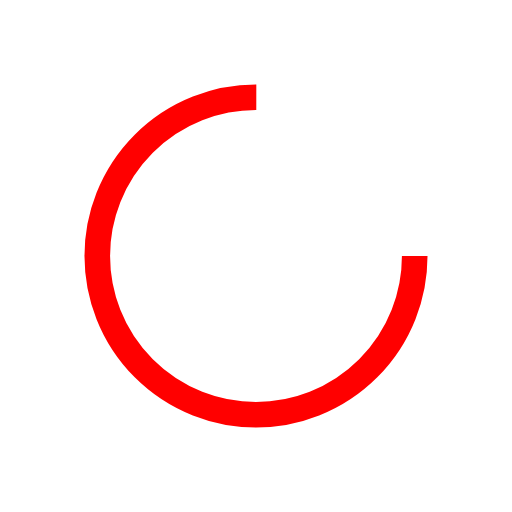
t = 0.00 s
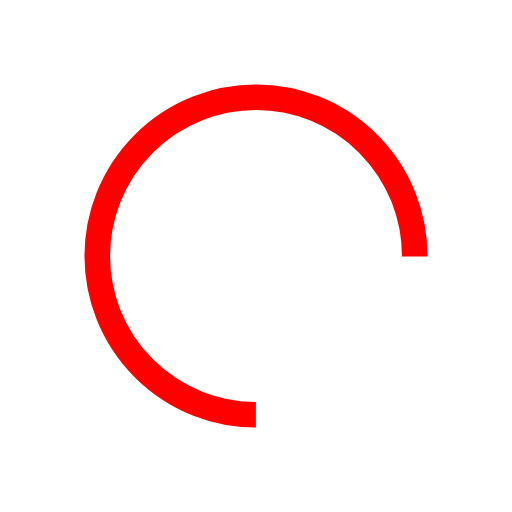
t = 0.41 s
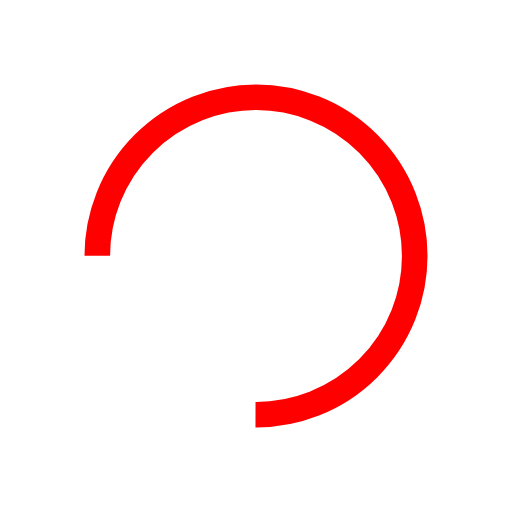
t = 0.82 s
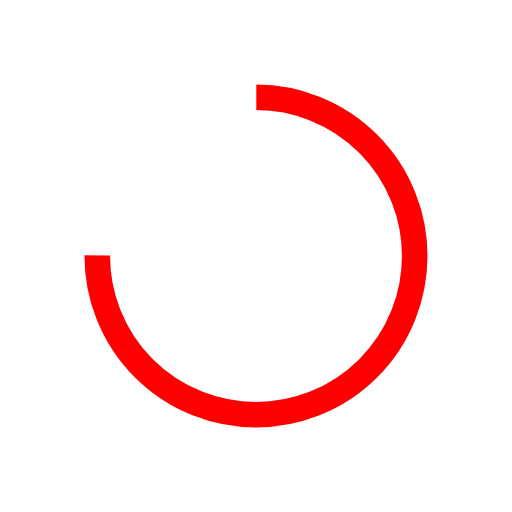
t = 1.23 s

The animated SVG that drew these frames (rendered in a browser with its animation timeline set to each time). Animation: 1 SMIL element (animateTransform=1); one cycle of 1.64 s, repeats indefinitely.

<?xml version="1.0" encoding="utf-8"?>
<svg xmlns="http://www.w3.org/2000/svg" xmlns:xlink="http://www.w3.org/1999/xlink" style="margin: auto; background: none; display: block; shape-rendering: auto;" width="244px" height="244px" viewBox="0 0 100 100" preserveAspectRatio="xMidYMid">
<circle cx="50" cy="50" fill="none" stroke="#ff0000" stroke-width="5" r="31" stroke-dasharray="146.08405839192537 50.69468613064179" transform="rotate(275.484 50 50)">
  <animateTransform attributeName="transform" type="rotate" repeatCount="indefinite" dur="1.6393442622950818s" values="0 50 50;360 50 50" keyTimes="0;1"></animateTransform>
</circle>
<!-- [ldio] generated by https://loading.io/ --></svg>